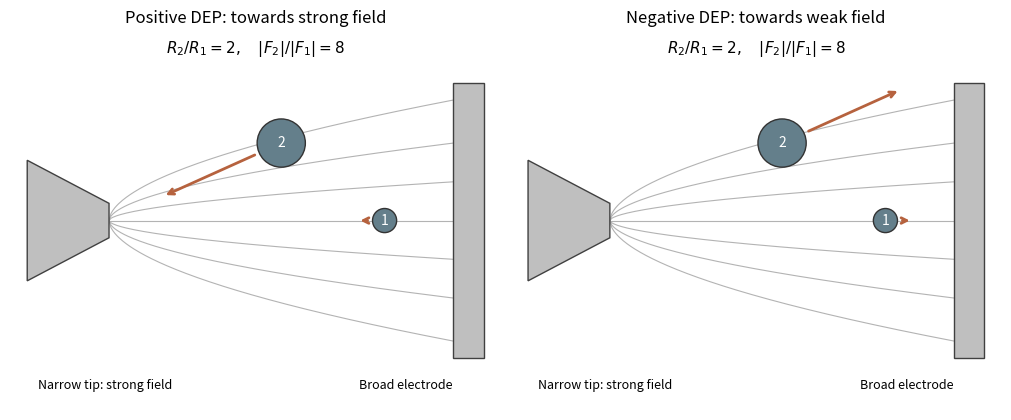

Write Python code to recreate this figure.
"""Original qualitative DEP schematic; Python 3.14/numpy/matplotlib.

Not a solved electric boundary-value problem. Force directions indicate the
high-field tip region; equal-gradient force magnitudes have ratio 8.
Output: PNG basename in the current working directory.
"""
import matplotlib
matplotlib.use('Agg')
import matplotlib.pyplot as plt
from matplotlib.patches import Polygon,Rectangle,Circle
import numpy as np

fig,axes=plt.subplots(1,2,figsize=(10,4.3),layout='constrained')
fig.patch.set_facecolor('white')
for ax,sign,title in zip(axes,[1,-1],['Positive DEP: towards strong field','Negative DEP: towards weak field']):
    ax.add_patch(Polygon([(-.7,-.7),(.25,-.2),(.25,.2),(-.7,.7)],facecolor='.75',edgecolor='.25'))
    ax.add_patch(Rectangle((4.25,-1.6),.35,3.2,facecolor='.75',edgecolor='.25'))
    xx=np.linspace(.25,4.25,180)
    for yy in [-1.4,-.9,-.45,0,.45,.9,1.4]:
        curve=yy*((xx-.25)/4)**.55
        ax.plot(xx,curve,color='.7',lw=.8,zorder=0)
    for pos,r,label,length in [(np.array([3.45,0]),.14,'1',.15),
                                (np.array([2.25,.9]),.28,'2',1.2)]:
        ax.add_patch(Circle(pos,r,facecolor='#647f8b',edgecolor='.2'))
        ax.text(*pos,label,color='white',ha='center',va='center',fontsize=10)
        direction=sign*(np.array([.25,0])-pos)
        direction=direction/np.linalg.norm(direction)
        start=pos+direction*(r+.025)
        end=start+direction*length
        ax.annotate('',end,start,arrowprops={'arrowstyle':'->','lw':2,'color':'#b6623e'})
    ax.text(.2,-1.95,'Narrow tip: strong field',fontsize=9,ha='center')
    ax.text(3.7,-1.95,'Broad electrode',fontsize=9,ha='center')
    ax.text(1.95,1.95,r'$R_2/R_1=2,\quad |F_2|/|F_1|=8$',ha='center',fontsize=11)
    ax.set(xlim=(-.9,4.8),ylim=(-2.2,2.2),aspect='equal',title=title)
    ax.axis('off')
fig.savefig('paper-2-dielectrophoresis.png',dpi=150,facecolor='white')
plt.close(fig)
